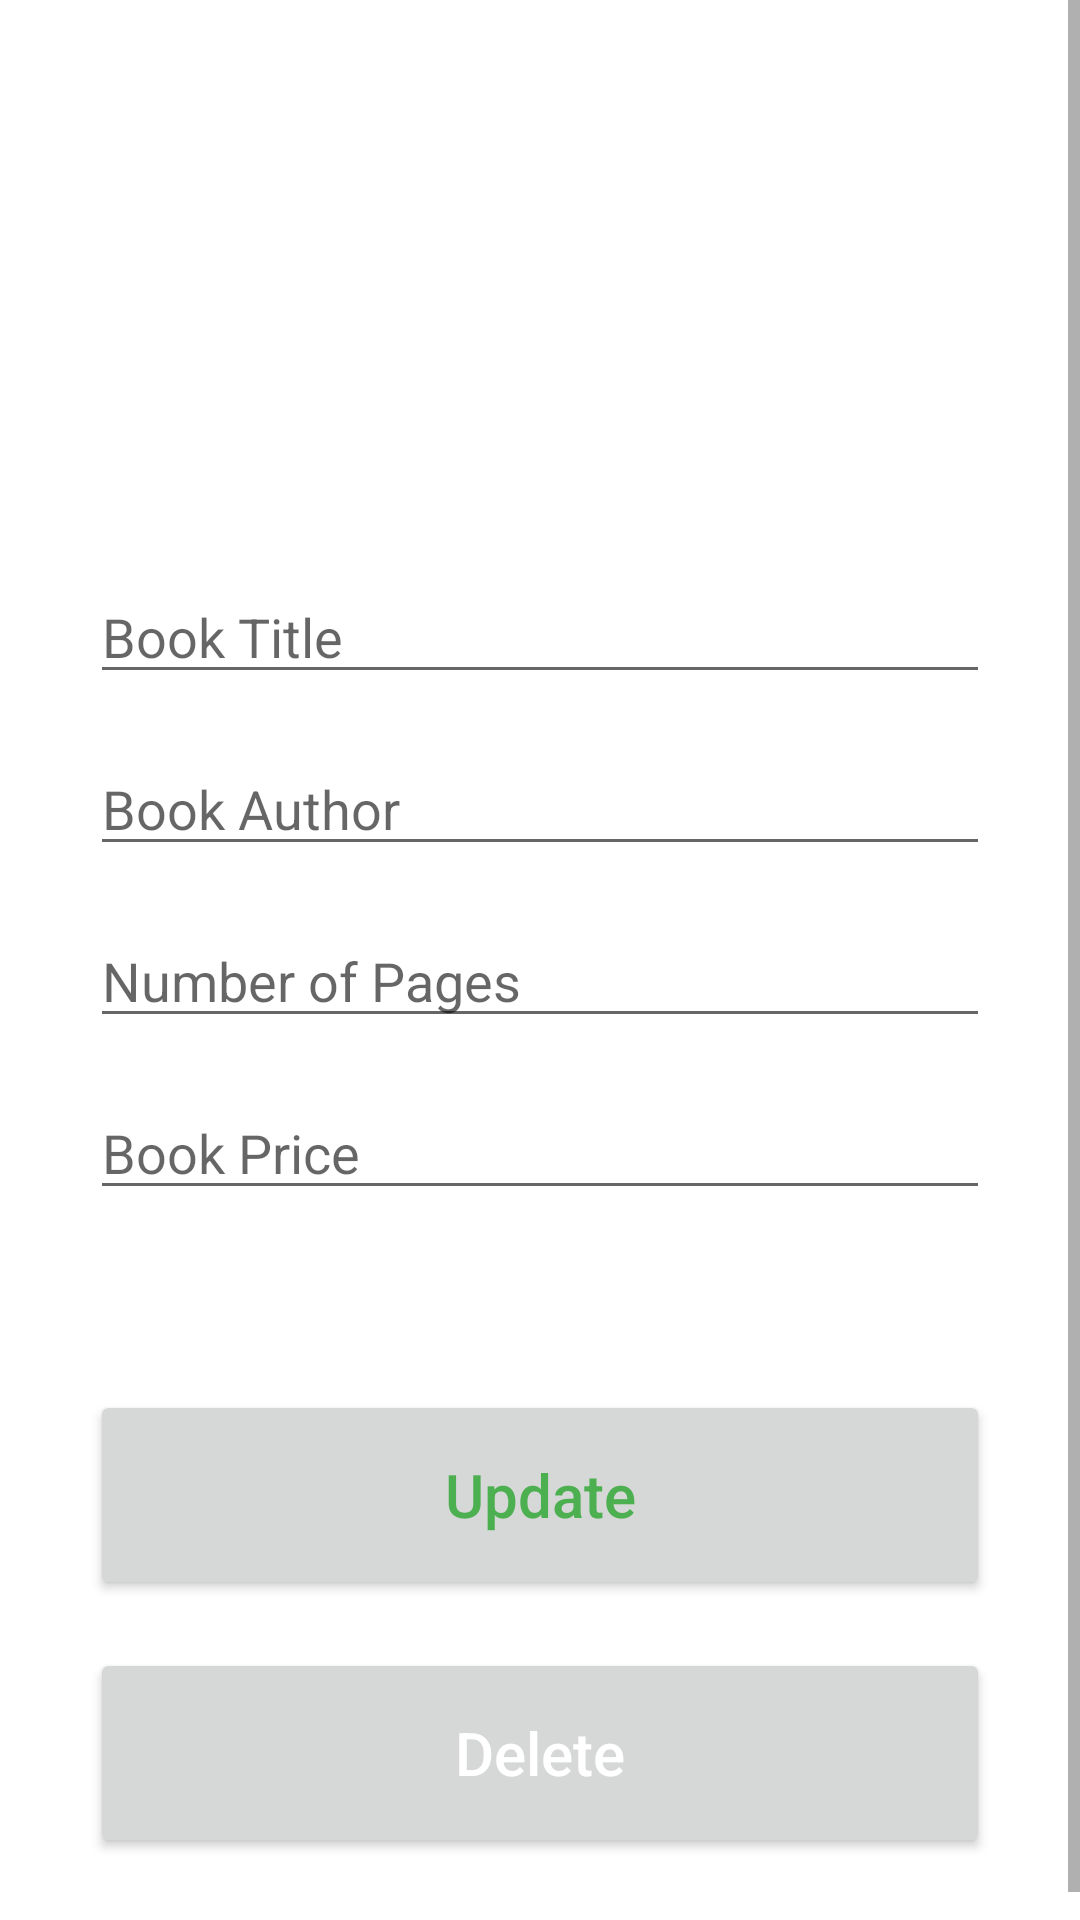

Here is an Android app screen rendered from its layout file. Give the layout XML and the strings, colors and styles it references.
<!-- AndroidManifest.xml: application theme Theme.LibroBookStoreApp -->
<!-- res/layout/activity_update.xml -->
<?xml version="1.0" encoding="utf-8"?>
<ScrollView xmlns:android="http://schemas.android.com/apk/res/android"
    xmlns:app="http://schemas.android.com/apk/res-auto"
    xmlns:tools="http://schemas.android.com/tools"
    android:layout_width="match_parent"
    android:layout_height="match_parent">
    <androidx.constraintlayout.widget.ConstraintLayout
        android:layout_width="match_parent"
        android:layout_height="match_parent"
        tools:context=".AddActivity"
        android:padding="30dp">

        <ImageView
            android:id="@+id/open_gallery2"
            android:layout_width="wrap_content"
            android:layout_height="wrap_content"
            android:layout_marginTop="80dp"
            app:layout_constraintEnd_toEndOf="parent"
            app:layout_constraintStart_toStartOf="parent"
            app:layout_constraintTop_toTopOf="parent"
            app:srcCompat="@drawable/search_image" />

        <EditText
            android:id="@+id/title_input2"
            android:layout_width="match_parent"
            android:layout_height="wrap_content"
            android:layout_marginTop="80dp"
            android:ems="10"
            android:hint="Book Title"
            android:inputType="textPersonName"
            app:layout_constraintEnd_toEndOf="parent"
            app:layout_constraintStart_toStartOf="parent"
            app:layout_constraintTop_toBottomOf="@+id/open_gallery2" />

        <EditText
            android:id="@+id/author_input2"
            android:layout_width="match_parent"
            android:layout_height="wrap_content"
            android:layout_marginTop="16dp"
            android:ems="10"
            android:hint="Book Author"
            android:inputType="textPersonName"
            app:layout_constraintEnd_toEndOf="parent"
            app:layout_constraintStart_toStartOf="parent"
            app:layout_constraintTop_toBottomOf="@+id/title_input2" />

        <EditText
            android:id="@+id/pages_input2"
            android:layout_width="match_parent"
            android:layout_height="wrap_content"
            android:layout_marginTop="16dp"
            android:ems="10"
            android:hint="Number of Pages"
            android:inputType="textPersonName"
            app:layout_constraintEnd_toEndOf="parent"
            app:layout_constraintStart_toStartOf="parent"
            app:layout_constraintTop_toBottomOf="@+id/author_input2" />

        <EditText
            android:id="@+id/price_input2"
            android:layout_width="match_parent"
            android:layout_height="wrap_content"
            android:layout_marginTop="16dp"
            android:ems="10"
            android:hint="Book Price"
            android:inputType="textPersonName"
            app:layout_constraintEnd_toEndOf="parent"
            app:layout_constraintStart_toStartOf="parent"
            app:layout_constraintTop_toBottomOf="@+id/pages_input2" />

        <Button
            android:id="@+id/update_button"
            android:layout_width="match_parent"
            android:layout_height="70dp"
            android:layout_marginTop="60dp"
            android:text="Update"
            android:textAllCaps="false"
            android:textColor="#4CAF50"
            android:textSize="20dp"
            app:layout_constraintEnd_toEndOf="parent"
            app:layout_constraintStart_toStartOf="parent"
            app:layout_constraintTop_toBottomOf="@+id/price_input2" />

        <Button
            android:id="@+id/delete_button"
            android:layout_width="match_parent"
            android:layout_height="70dp"
            android:layout_marginTop="16dp"
            android:text="Delete"
            android:textAllCaps="false"
            android:textColor="#FFFFFF"
            android:textSize="20sp"
            app:layout_constraintEnd_toEndOf="parent"
            app:layout_constraintStart_toStartOf="parent"
            app:layout_constraintTop_toBottomOf="@+id/update_button" />


    </androidx.constraintlayout.widget.ConstraintLayout>
</ScrollView>
<!-- resources referenced by this layout -->
<resources>
  <style name="Theme.LibroBookStoreApp" parent="Theme.MaterialComponents.DayNight.NoActionBar">
          
          <item name="colorPrimary">@color/purple_500</item>
          <item name="colorPrimaryVariant">@color/purple_500</item>
          <item name="colorOnPrimary">@color/purple_700</item>
          
          <item name="colorSecondary">@color/teal_200</item>
          <item name="colorSecondaryVariant">@color/teal_700</item>
          <item name="colorOnSecondary">@color/black</item>
          
          <item name="android:statusBarColor">?attr/colorPrimaryVariant</item>
          
      </style>
  <!-- not gathered from this repository: default colours our renderer supplied (Android Studio template values) -->
  <color name="purple_500">#FF6200EE</color>
  <color name="purple_700">#FF3700B3</color>
  <color name="teal_200">#FF03DAC5</color>
  <color name="teal_700">#FF018786</color>
  <color name="black">#FF000000</color>
</resources>
